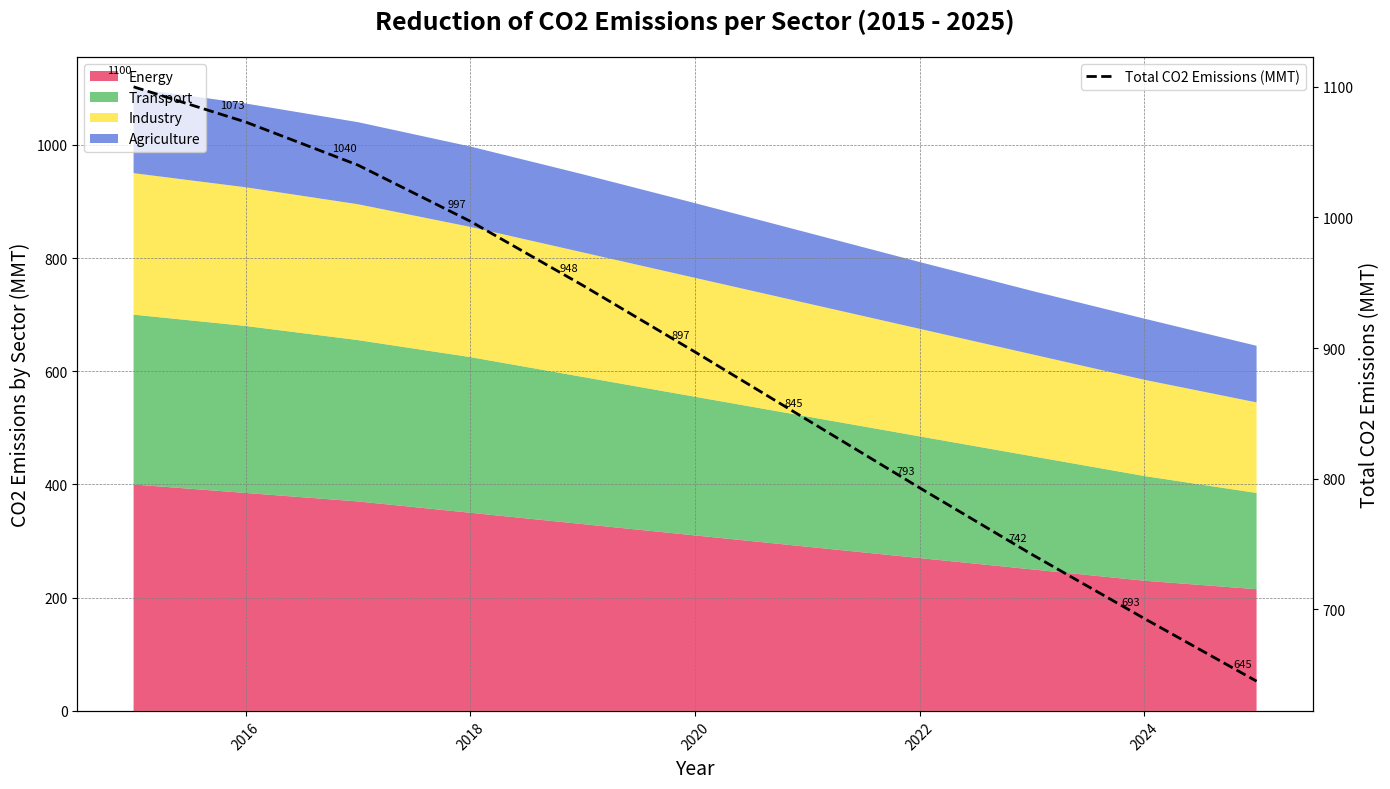

The matplotlib source for this figure:
import matplotlib.pyplot as plt
import numpy as np

years = np.arange(2015, 2026)

energy = [400, 385, 370, 350, 330, 310, 290, 270, 250, 230, 215]
transport = [300, 295, 285, 275, 260, 245, 230, 215, 200, 185, 170]
industry = [250, 245, 240, 230, 220, 210, 200, 190, 180, 170, 160]
agriculture = [150, 148, 145, 142, 138, 132, 125, 118, 112, 108, 100]
total_emissions = np.array(energy) + np.array(transport) + np.array(industry) + np.array(agriculture)

fig, ax1 = plt.subplots(figsize=(14, 8))
ax2 = ax1.twinx()

# Changed color palette
ax1.stackplot(years, energy, transport, industry, agriculture,
              labels=['Energy', 'Transport', 'Industry', 'Agriculture'],
              colors=['#e6194b', '#3cb44b', '#ffe119', '#4363d8'], alpha=0.7)

ax2.plot(years, total_emissions, 'k--', label='Total CO2 Emissions (MMT)', linewidth=2)

for i, value in enumerate(total_emissions):
    ax2.annotate(f'{value}', (years[i], total_emissions[i]),
                 textcoords="offset points", xytext=(-10,10), ha='center', fontsize=8)

ax1.set_title('Reduction of CO2 Emissions per Sector (2015 - 2025)', fontsize=18, weight='bold', pad=20)
ax1.set_xlabel('Year', fontsize=14)
ax1.set_ylabel('CO2 Emissions by Sector (MMT)', fontsize=14)
ax2.set_ylabel('Total CO2 Emissions (MMT)', fontsize=14)

ax1.tick_params(axis='x', labelrotation=45)
ax1.legend(loc='upper left', fontsize=10)
ax2.legend(loc='upper right', fontsize=10)

ax1.grid(visible=True, linestyle='--', linewidth=0.5, color='gray', which='both')

plt.tight_layout()
plt.show()
